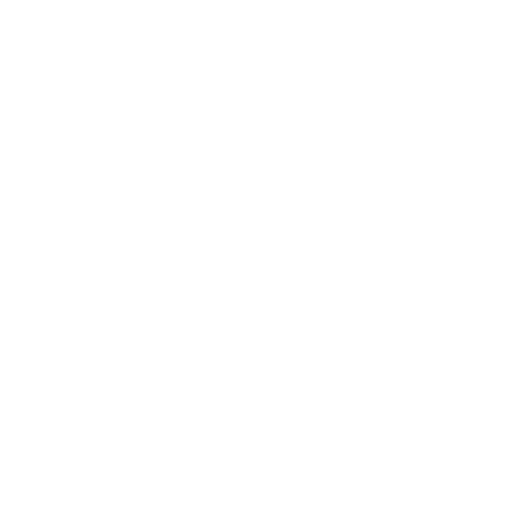
t = 0.00 s
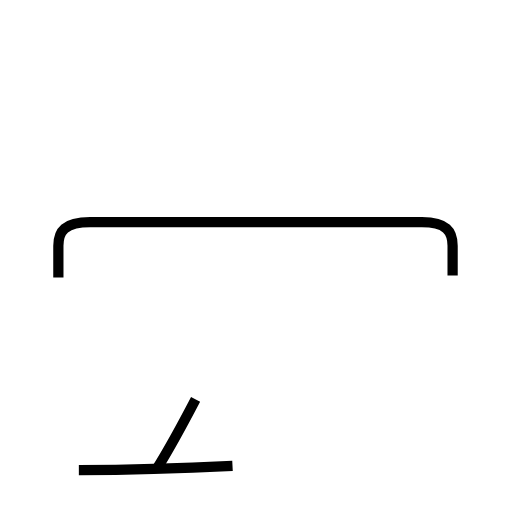
t = 2.10 s
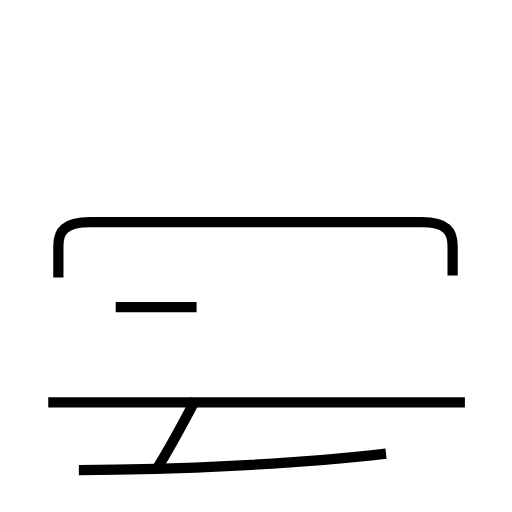
t = 4.01 s
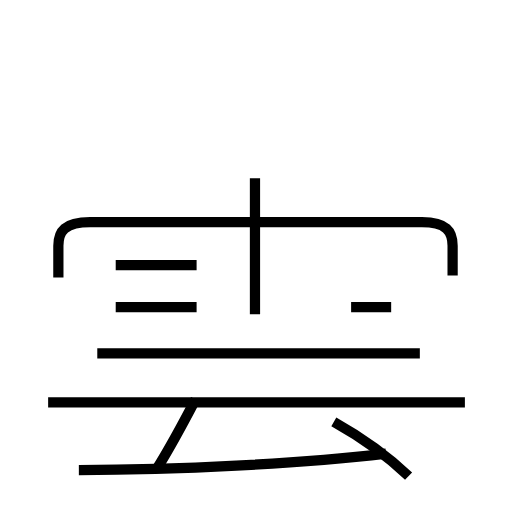
t = 5.98 s
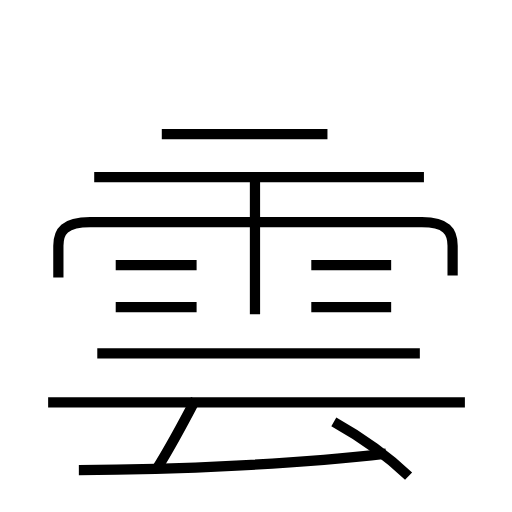
t = 7.78 s
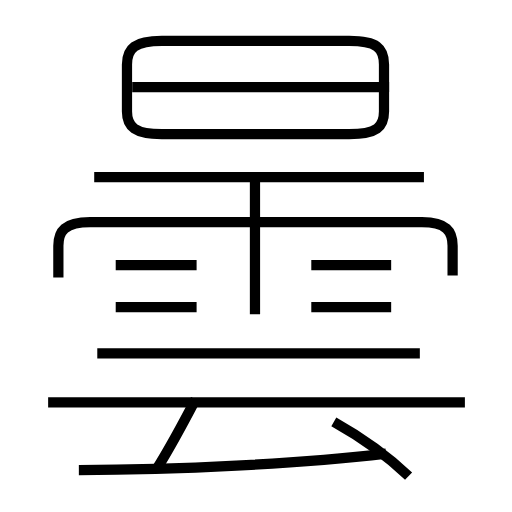
t = 9.99 s

The animated SVG that drew these frames (rendered in a browser with its animation timeline set to each time). Animation: 14 SMIL elements (animate=14); one cycle of 9.99 s.

<?xml version='1.0' encoding='utf-8'?>
<svg viewBox="0.0 -6.0 50.0 50.0" version="1.1" xmlns="http://www.w3.org/2000/svg"><rect x="-1000" y="-1000" width="2000" height="2000" stroke="white" fill="white" /><g style="fill:none;stroke:#000000;stroke-width:1"><path d="M 44.2 -17.1 L 44.2 -20.0 C 44.2 -21.4 43.6 -22.3 41.2 -22.3 L 8.8 -22.3 C 6.3 -22.3 5.7 -21.4 5.7 -20.0 L 5.7 -16.9 " transform="translate(0.0 38.0)" stroke-dasharray="47.22861104907997" stroke-dashoffset="47.22861104907997"><animate attributeName="stroke-dashoffset" from="47.22861104907997" to="0" dur="1.416858331472399s" begin="0s; anim_end.end" fill="freeze" id="anim0" /></path><path d="M 15.3 1.8 C 16.8 -0.6 17.9 -2.7 19.1 -5.0 " transform="translate(0.0 38.0)" stroke-dasharray="7.791983464043451" stroke-dashoffset="7.791983464043451"><animate attributeName="stroke-dashoffset" from="7.791983464043451" to="0" dur="0.2337595039213035s" begin="anim0.end" fill="freeze" id="anim1" /></path><path d="M 7.7 1.9 C 17.3 1.9 29.1 1.3 37.7 0.3 " transform="translate(0.0 38.0)" stroke-dasharray="30.057018951011486" stroke-dashoffset="30.057018951011486"><animate attributeName="stroke-dashoffset" from="30.057018951011486" to="0" dur="0.9017105685303446s" begin="anim1.end" fill="freeze" id="anim2" /></path><path d="M 19.2 -14.0 L 11.3 -14.0 " transform="translate(0.0 38.0)" stroke-dasharray="7.899999999999999" stroke-dashoffset="7.899999999999999"><animate attributeName="stroke-dashoffset" from="7.899999999999999" to="0" dur="0.23699999999999996s" begin="anim2.end" fill="freeze" id="anim3" /></path><path d="M 45.4 -4.7 L 4.7 -4.7 " transform="translate(0.0 38.0)" stroke-dasharray="40.699999999999996" stroke-dashoffset="40.699999999999996"><animate attributeName="stroke-dashoffset" from="40.699999999999996" to="0" dur="1.2209999999999999s" begin="anim3.end" fill="freeze" id="anim4" /></path><path d="M 19.2 -18.1 L 11.3 -18.1 " transform="translate(0.0 38.0)" stroke-dasharray="7.899999999999999" stroke-dashoffset="7.899999999999999"><animate attributeName="stroke-dashoffset" from="7.899999999999999" to="0" dur="0.23699999999999996s" begin="anim4.end" fill="freeze" id="anim5" /></path><path d="M 41.0 -9.5 L 9.5 -9.5 " transform="translate(0.0 38.0)" stroke-dasharray="31.5" stroke-dashoffset="31.5"><animate attributeName="stroke-dashoffset" from="31.5" to="0" dur="0.945s" begin="anim5.end" fill="freeze" id="anim6" /></path><path d="M 39.9 2.5 C 37.7 0.4 35.1 -1.4 32.6 -2.8 " transform="translate(0.0 38.0)" stroke-dasharray="9.04428822387133" stroke-dashoffset="9.04428822387133"><animate attributeName="stroke-dashoffset" from="9.04428822387133" to="0" dur="0.2713286467161399s" begin="anim6.end" fill="freeze" id="anim7" /></path><path d="M 24.9 -13.3 L 24.9 -26.6 " transform="translate(0.0 38.0)" stroke-dasharray="13.3" stroke-dashoffset="13.3"><animate attributeName="stroke-dashoffset" from="13.3" to="0" dur="0.399s" begin="anim7.end" fill="freeze" id="anim8" /></path><path d="M 38.2 -14.0 L 30.4 -14.0 " transform="translate(0.0 38.0)" stroke-dasharray="7.800000000000004" stroke-dashoffset="7.800000000000004"><animate attributeName="stroke-dashoffset" from="7.800000000000004" to="0" dur="0.23400000000000012s" begin="anim8.end" fill="freeze" id="anim9" /></path><path d="M 41.4 -26.7 L 9.2 -26.7 " transform="translate(0.0 38.0)" stroke-dasharray="32.2" stroke-dashoffset="32.2"><animate attributeName="stroke-dashoffset" from="32.2" to="0" dur="0.9660000000000001s" begin="anim9.end" fill="freeze" id="anim10" /></path><path d="M 38.2 -18.1 L 30.4 -18.1 " transform="translate(0.0 38.0)" stroke-dasharray="7.800000000000004" stroke-dashoffset="7.800000000000004"><animate attributeName="stroke-dashoffset" from="7.800000000000004" to="0" dur="0.23400000000000012s" begin="anim10.end" fill="freeze" id="anim11" /></path><path d="M 15.8 -30.9 L 34.1 -30.9 C 36.8 -30.9 37.5 -31.6 37.5 -33.1 L 37.5 -37.7 C 37.5 -39.3 36.8 -40.0 34.1 -40.0 L 15.8 -40.0 C 13.2 -40.0 12.4 -39.3 12.4 -37.7 L 12.4 -33.1 C 12.4 -31.6 13.2 -30.9 15.8 -30.9 Z " transform="translate(0.0 38.0)" stroke-dasharray="64.65607884952054" stroke-dashoffset="64.65607884952054"><animate attributeName="stroke-dashoffset" from="64.65607884952054" to="0" dur="1.9396823654856161s" begin="anim11.end" fill="freeze" id="anim12" /></path><path d="M 38.0 -35.5 L 12.9 -35.5" transform="translate(0.0 38.0)" stroke-dasharray="25.1" stroke-dashoffset="25.1"><animate attributeName="stroke-dashoffset" from="25.1" to="0" dur="0.753s" begin="anim12.end" fill="freeze" id="anim_end" /></path></g></svg>
